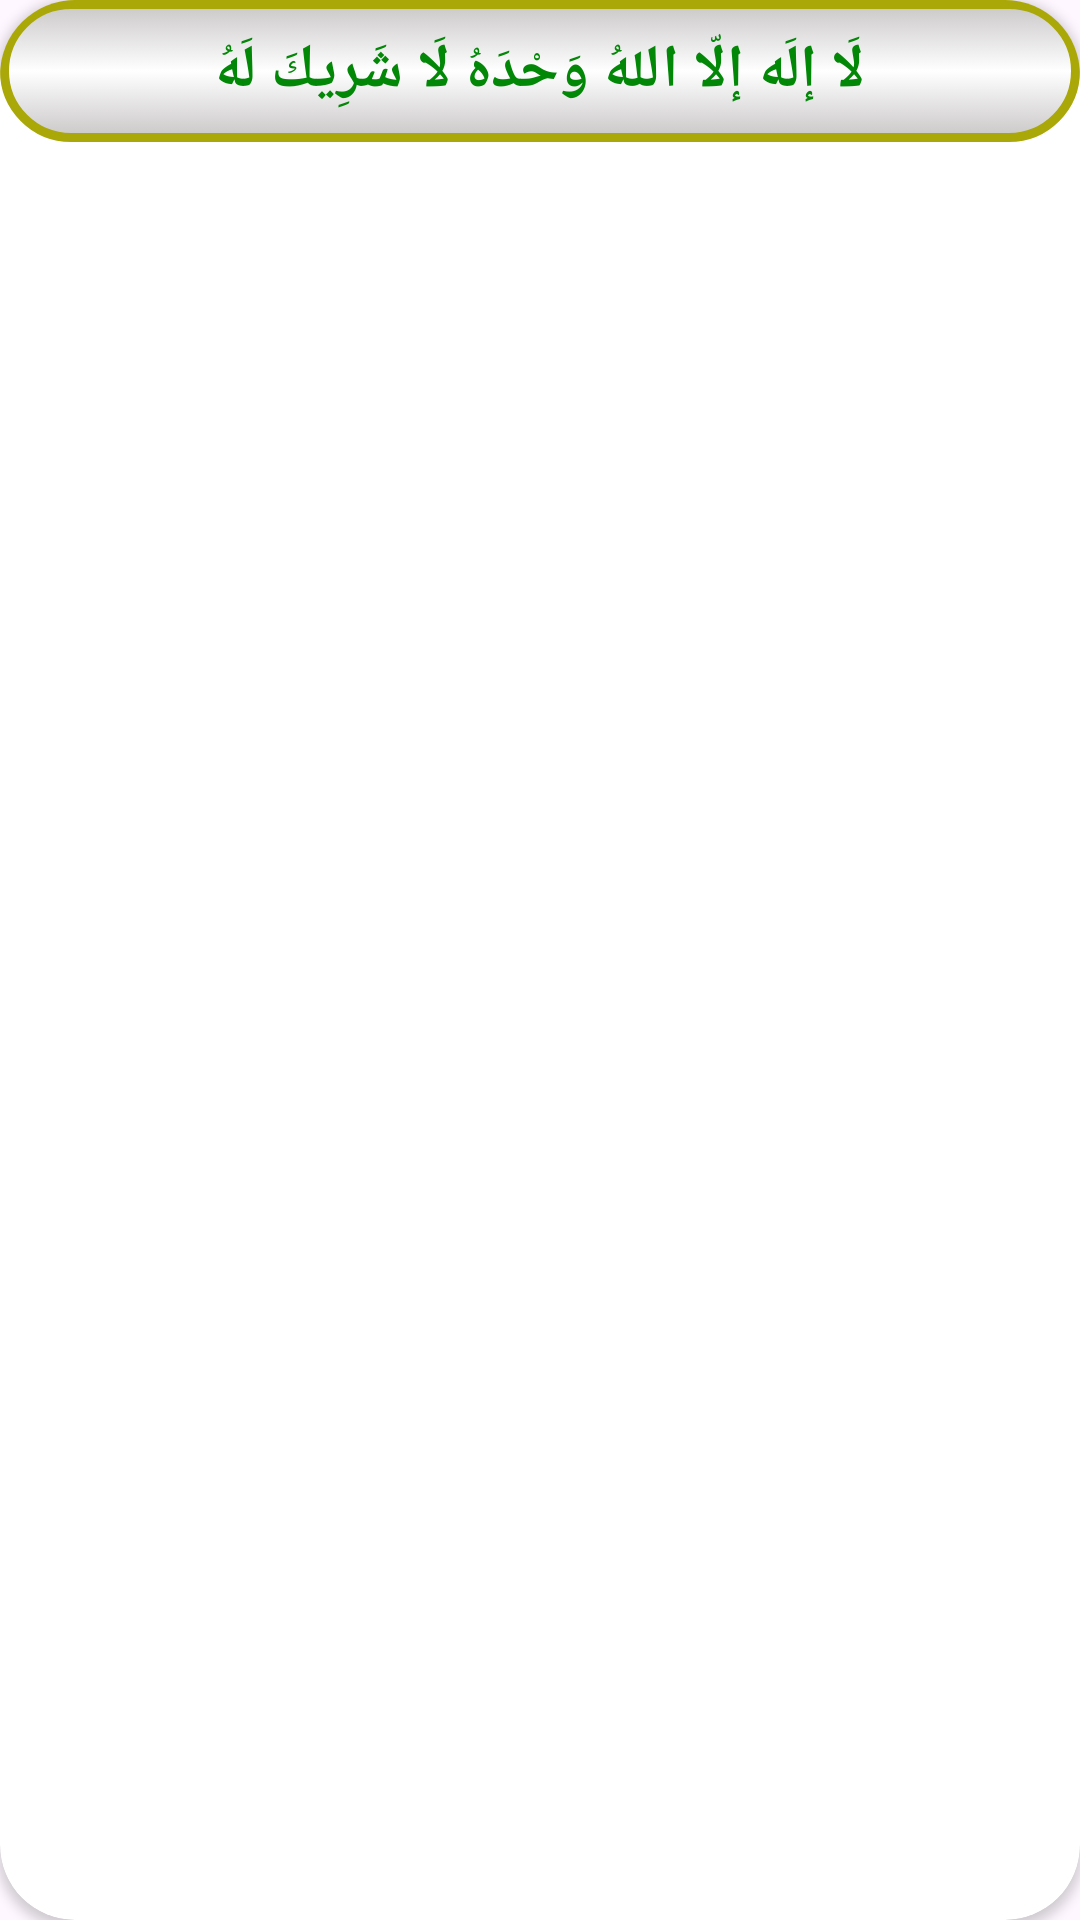

Layout XML and referenced resources for this Android screen:
<!-- AndroidManifest.xml: application theme Theme.Zekr -->
<!-- res/layout/fragment_zekr_text.xml -->
<?xml version="1.0" encoding="utf-8"?>
<androidx.cardview.widget.CardView xmlns:android="http://schemas.android.com/apk/res/android"
    xmlns:app="http://schemas.android.com/apk/res-auto"
    android:id="@+id/message_container"
    android:layout_width="match_parent"
    android:layout_height="wrap_content"
    app:cardCornerRadius="25dp"
    android:layout_marginTop="80dp"
    >

    <TextView
        android:id="@+id/textViewMessage"
        android:layout_width="match_parent"
        android:layout_height="wrap_content"
        android:background="@drawable/back_for_message"
        android:gravity="center_horizontal|center_vertical"
        android:padding="10dp"
        android:text="@string/t13"
        android:textColor="#028707"
        android:textSize="20sp"
        android:textStyle="bold" />
</androidx.cardview.widget.CardView>
<!-- resources referenced by this layout -->
<resources>
  <!-- drawable back_for_message (drawable) -->
  <?xml version="1.0" encoding="utf-8"?>
  <selector xmlns:android="http://schemas.android.com/apk/res/android">
      <item android:state_pressed="false">
          <shape  android:shape="rectangle">
              <stroke android:color="#AAA809" android:width="3dp"/>
              <gradient
                  android:startColor="#CAC7C7"
                  android:centerColor="#FFFFFF"
                  android:endColor="#CAC7C7"
                  android:angle="90"
                  />
              <corners android:radius="25dp"/>
          </shape>
      </item>
      <item android:state_pressed="true">
          <shape  android:shape="rectangle">
              <stroke android:color="#AAA809" android:width="3dp"/>
              <gradient
                  android:startColor="#686767"
                  android:centerColor="#7E7C7C"
                  android:endColor="#837F7F"
                  android:angle="90"
                  />
              <corners android:radius="25dp"/>
          </shape>
      </item>
  </selector>
  <string name="t13">لَا إلَه إلّا اللهُ وَحْدَهُ لَا شَرِيكَ لَهُ</string>
  <style name="Theme.Zekr" parent="Base.Theme.Zekr" />
  <style name="Base.Theme.Zekr" parent="Theme.Material3.DayNight.NoActionBar">
          
          
      </style>
</resources>
